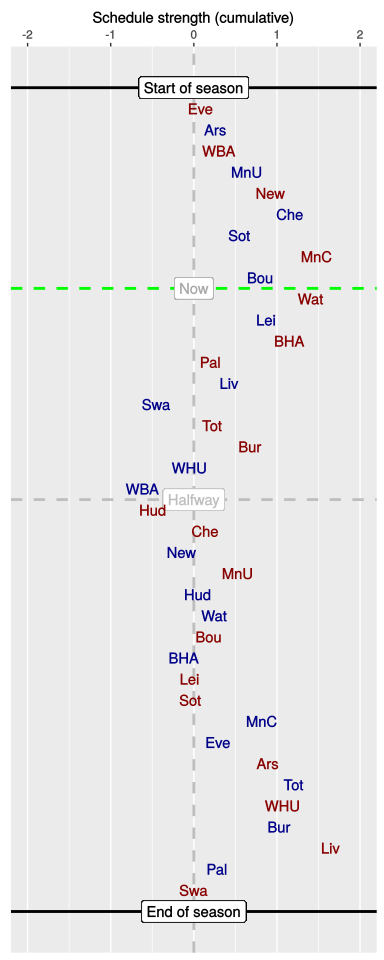

Source data for this figure (header and first rows):
, HA, vs, played, sched, cumulative
1, A, Eve, 1, 0.08, 0.08
2, H, Ars, 1, 0.18, 0.26
3, A, WBA, 1, 0.05, 0.3
4, H, MnU, 1, 0.33, 0.64
5, A, New, 1, 0.28, 0.92
6, H, Che, 1, 0.25, 1.16
7, H, Sot, 1, -0.61, 0.55
8, A, MnC, 1, 0.93, 1.48
9, H, Bou, 1, -0.68, 0.8
10, A, Wat, 0, 0.61, 1.41
11, H, Lei, 0, -0.54, 0.87
12, A, BHA, 0, 0.28, 1.15
13, A, Pal, 0, -0.94, 0.2
14, H, Liv, 0, 0.23, 0.43
15, H, Swa, 0, -0.88, -0.45
16, A, Tot, 0, 0.67, 0.22
17, A, Bur, 0, 0.46, 0.68
18, H, WHU, 0, -0.74, -0.05
19, H, WBA, 0, -0.56, -0.62
20, A, Hud, 0, 0.12, -0.49
21, A, Che, 0, 0.64, 0.14
22, H, New, 0, -0.29, -0.15
23, A, MnU, 0, 0.68, 0.53
24, H, Hud, 0, -0.48, 0.05
25, H, Wat, 0, 0.2, 0.25
26, A, Bou, 0, -0.07, 0.18
27, H, BHA, 0, -0.3, -0.12
28, A, Lei, 0, 0.07, -0.05
29, A, Sot, 0, 0.01, -0.04
30, H, MnC, 0, 0.87, 0.82
31, H, Eve, 0, -0.53, 0.29
32, A, Ars, 0, 0.6, 0.89
33, H, Tot, 0, 0.31, 1.2
34, A, WHU, 0, -0.12, 1.07
35, H, Bur, 0, -0.05, 1.03
36, A, Liv, 0, 0.63, 1.65
37, H, Pal, 0, -1.37, 0.28
38, A, Swa, 0, -0.28, 0
